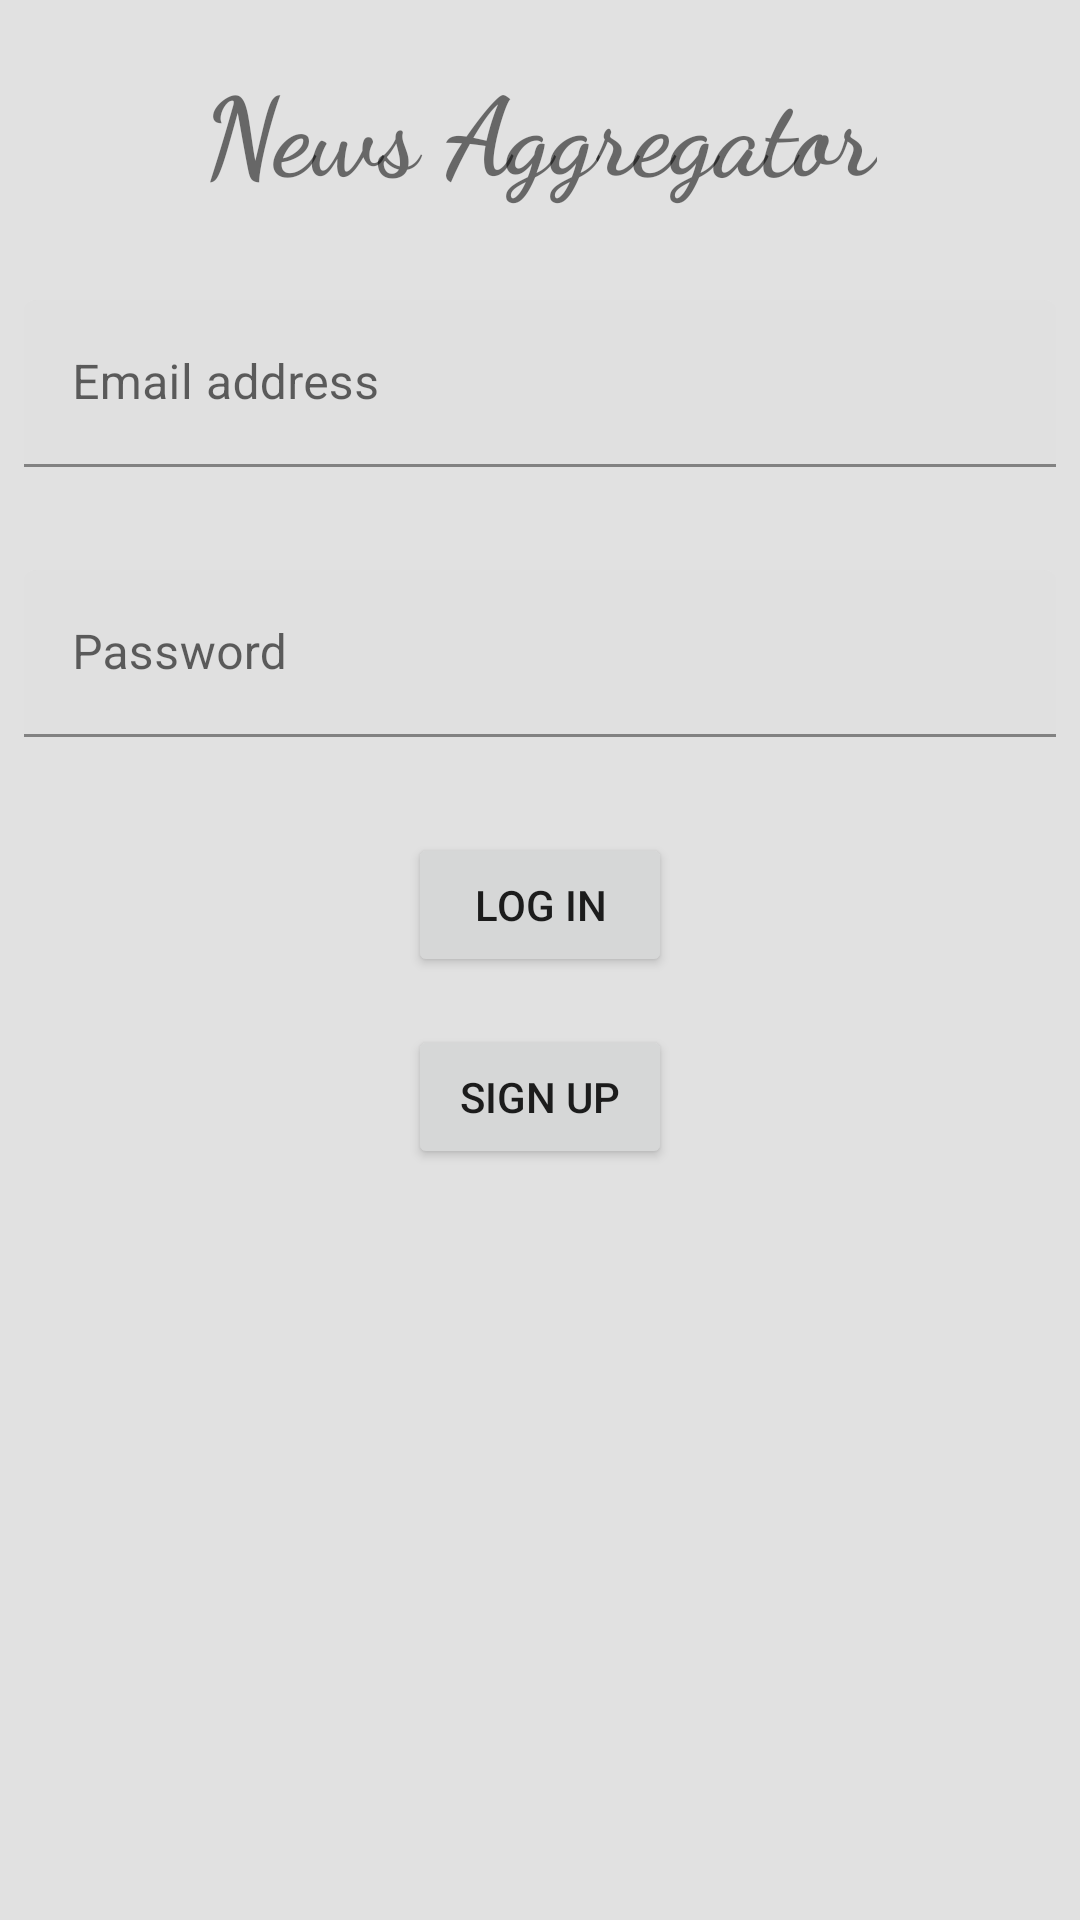

This screen was rendered from an Android layout file. Write that file and the resources it references.
<!-- AndroidManifest.xml: application theme AppTheme -->
<!-- res/layout/activity_sign_in.xml -->
<?xml version="1.0" encoding="utf-8"?>
<androidx.constraintlayout.widget.ConstraintLayout xmlns:android="http://schemas.android.com/apk/res/android"
    xmlns:app="http://schemas.android.com/apk/res-auto"
    xmlns:tools="http://schemas.android.com/tools"
    android:id="@+id/log_in_layout"
    android:layout_width="match_parent"
    android:layout_height="match_parent">

    <TextView
        android:id="@+id/app_name_title"
        android:layout_width="wrap_content"
        android:layout_height="wrap_content"
        android:layout_marginBottom="32dp"
        android:fontFamily="cursive"
        android:text="@string/app_name"
        android:textSize="36sp"
        android:textStyle="bold"
        app:layout_constraintBottom_toTopOf="@+id/textInputLayout2"
        app:layout_constraintEnd_toEndOf="parent"
        app:layout_constraintStart_toStartOf="parent" />

    <com.google.android.material.textfield.TextInputLayout
        android:id="@+id/textInputLayout2"
        android:layout_width="match_parent"
        android:layout_height="wrap_content"
        android:layout_marginStart="8dp"
        android:layout_marginTop="100dp"
        android:layout_marginEnd="8dp"
        app:layout_constraintEnd_toEndOf="parent"
        app:layout_constraintStart_toStartOf="parent"
        app:layout_constraintTop_toTopOf="parent">

        <androidx.appcompat.widget.AppCompatEditText
            android:id="@+id/email_input"
            android:layout_width="match_parent"
            android:layout_height="wrap_content"
            android:hint="@string/email_input_hint" />
    </com.google.android.material.textfield.TextInputLayout>

    <com.google.android.material.textfield.TextInputLayout
        android:id="@+id/textInputLayout"
        android:layout_width="match_parent"
        android:layout_height="wrap_content"
        android:layout_marginStart="8dp"
        android:layout_marginTop="190dp"
        android:layout_marginEnd="8dp"
        app:layout_constraintEnd_toEndOf="parent"
        app:layout_constraintStart_toStartOf="parent"
        app:layout_constraintTop_toTopOf="parent">

        <androidx.appcompat.widget.AppCompatEditText
            android:id="@+id/password_input"
            android:layout_width="match_parent"
            android:layout_height="wrap_content"
            android:hint="@string/password_input_hint"
            android:password="true" />
    </com.google.android.material.textfield.TextInputLayout>

    <Button
        android:id="@+id/log_in_button"
        android:layout_width="wrap_content"
        android:layout_height="wrap_content"
        android:layout_marginTop="32dp"
        android:onClick="logIn"
        android:text="@string/log_in_button"
        app:layout_constraintEnd_toEndOf="parent"
        app:layout_constraintStart_toStartOf="parent"
        app:layout_constraintTop_toBottomOf="@+id/textInputLayout" />

    <Button
        android:id="@+id/sign_up_button"
        android:layout_width="wrap_content"
        android:layout_height="wrap_content"
        android:layout_marginTop="16dp"
        android:onClick="signUp"
        android:text="@string/sign_up_button"
        app:layout_constraintEnd_toEndOf="parent"
        app:layout_constraintStart_toStartOf="parent"
        app:layout_constraintTop_toBottomOf="@+id/log_in_button" />

</androidx.constraintlayout.widget.ConstraintLayout>
<!-- resources referenced by this layout -->
<resources>
  <string name="app_name">News Aggregator</string>
  <string name="email_input_hint">Email address</string>
  <string name="log_in_button">Log In</string>
  <string name="password_input_hint">Password</string>
  <string name="sign_up_button">Sign up</string>
  <style name="AppTheme" parent="Theme.MaterialComponents.DayNight.NoActionBar">
          
          <item name="colorPrimary">@color/blue</item>
          <item name="colorPrimaryDark">@color/blueDark</item>
          <item name="colorSecondary">@color/lightGreen</item>
          <item name="colorSecondaryVariant">@color/darkLightGreen</item>
  
          <item name="colorOnPrimary">@color/black</item>
          <item name="colorOnSecondary">@color/grey</item>
  
          <item name="android:colorBackground">@color/grey</item>
          <item name="colorSurface">@color/white</item>
          <item name="windowActionModeOverlay">true</item>
      </style>
  <color name="blue">#2196F3</color>
  <color name="blueDark">#1976D2</color>
  <color name="lightGreen">#8BC34A</color>
  <color name="darkLightGreen">#5A9216</color>
  <color name="black">#212121</color>
  <color name="grey">#E1E1E1</color>
  <color name="white">#FFFFFF</color>
</resources>
